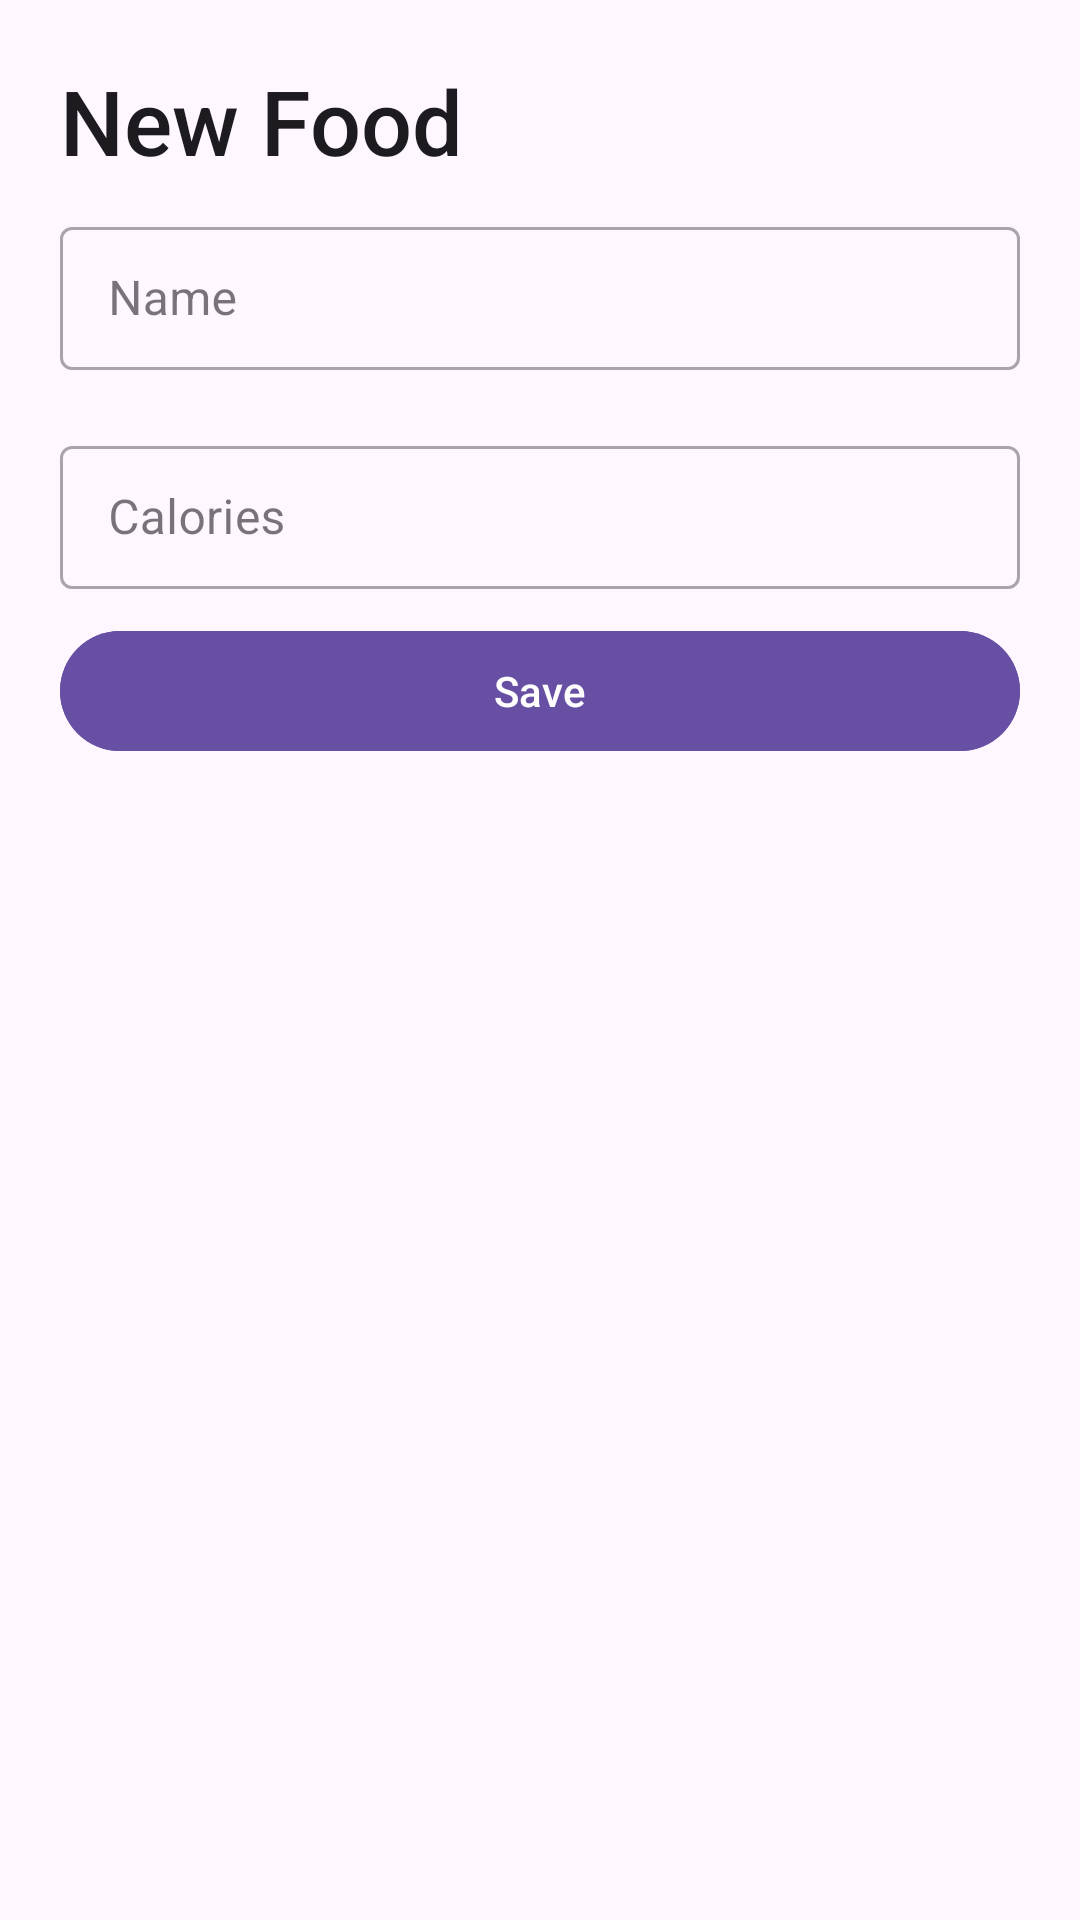

Here is an Android app screen rendered from its layout file. Give the layout XML and the strings, colors and styles it references.
<!-- AndroidManifest.xml: application theme Theme.CalorieTracking -->
<!-- res/layout/fragment_new_item_sheet.xml -->
<?xml version="1.0" encoding="utf-8"?>
<LinearLayout
    android:orientation="vertical"
    xmlns:android="http://schemas.android.com/apk/res/android"
    xmlns:tools="http://schemas.android.com/tools"
    android:layout_width="match_parent"
    android:layout_height="wrap_content"
    tools:context=".NewItemSheet">


    <TextView
        android:id="@+id/foodTitle"
        android:layout_width="match_parent"
        android:layout_height="wrap_content"
        android:text="New Food"
        android:textSize="30sp"
        android:layout_marginTop="20dp"
        android:layout_marginStart="20dp"
        style="@style/TextAppearance.AppCompat.Title"/>


    <com.google.android.material.textfield.TextInputLayout
        style="@style/Widget.MaterialComponents.TextInputLayout.OutlinedBox.Dense"
        android:layout_width="match_parent"
        android:layout_height="wrap_content"
        android:layout_marginVertical="10dp"
        android:layout_marginHorizontal="20dp">

        <com.google.android.material.textfield.TextInputEditText
            android:layout_width="match_parent"
            android:layout_height="match_parent"
            android:id="@+id/foodName"
            android:hint="Name"/>

    </com.google.android.material.textfield.TextInputLayout>

    <com.google.android.material.textfield.TextInputLayout
        style="@style/Widget.MaterialComponents.TextInputLayout.OutlinedBox.Dense"
        android:layout_width="match_parent"
        android:layout_height="wrap_content"
        android:layout_marginVertical="10dp"
        android:layout_marginHorizontal="20dp">

        <com.google.android.material.textfield.TextInputEditText
            android:layout_width="match_parent"
            android:layout_height="match_parent"
            android:id="@+id/calories"
            android:hint="Calories">

        </com.google.android.material.textfield.TextInputEditText>

    </com.google.android.material.textfield.TextInputLayout>

    <com.google.android.material.button.MaterialButton
        android:id="@+id/saveButton"
        android:layout_width="match_parent"
        android:layout_height="wrap_content"
        android:layout_gravity="center"
        android:layout_marginHorizontal="20dp"
        android:backgroundTint="?attr/colorPrimary"
        android:textColor="?colorOnPrimary"
        android:text="Save"/>

</LinearLayout>
<!-- resources referenced by this layout -->
<resources>
  <style name="Theme.CalorieTracking" parent="Base.Theme.Wishlist" />
  <style name="Base.Theme.Wishlist" parent="Theme.Material3.DayNight.NoActionBar">
          
          
      </style>
</resources>
